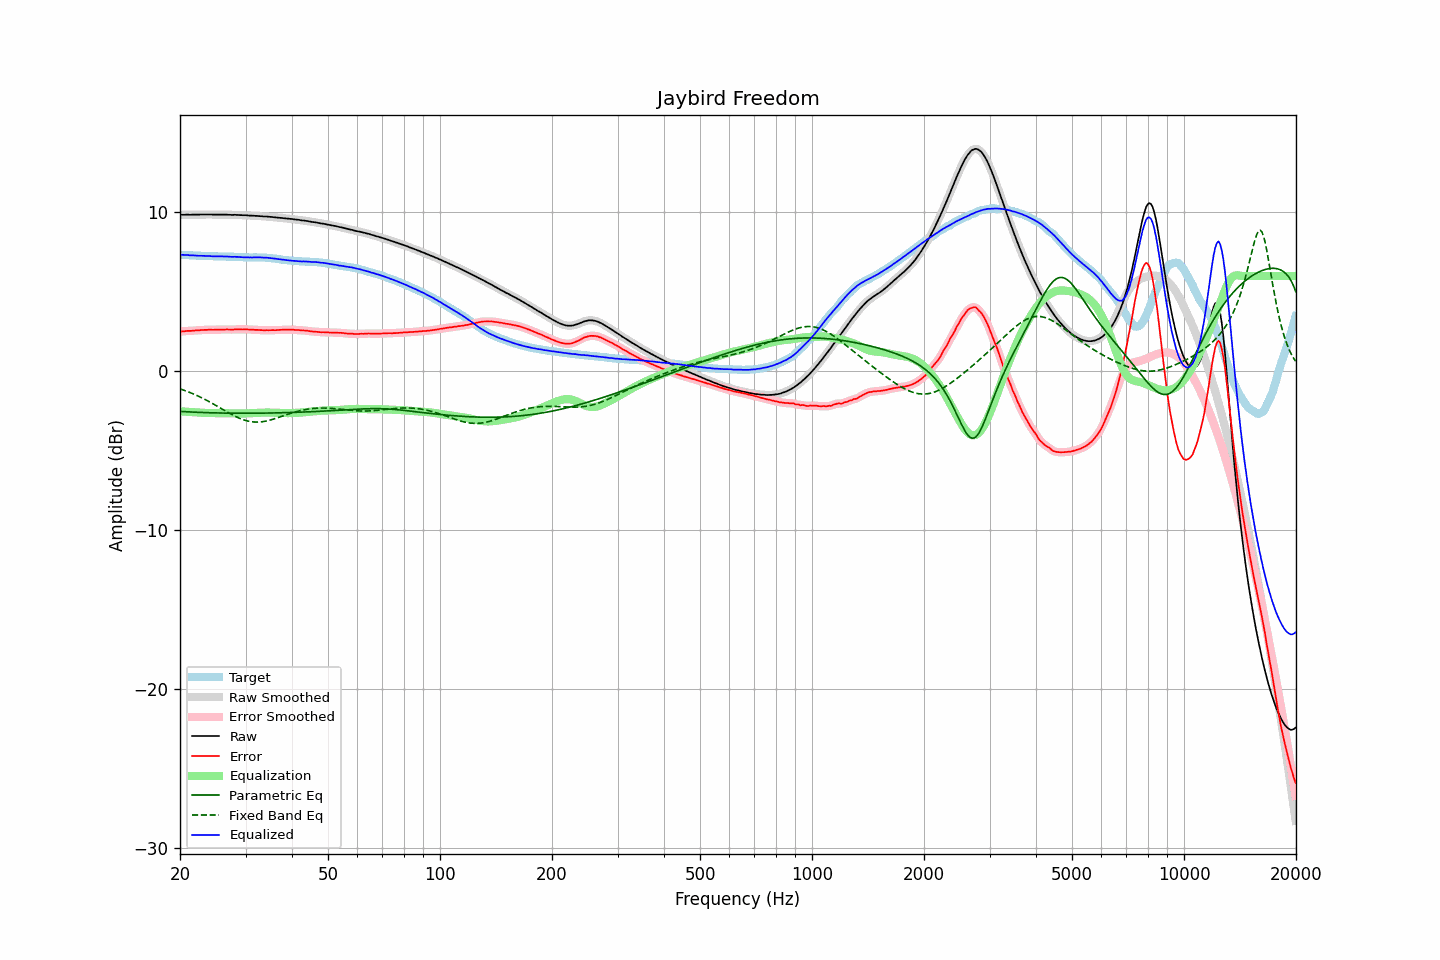

The table this chart was drawn from, first rows:
frequency, raw, error, smoothed, error_smoothed, equalization, parametric_eq, fixed_band_eq, equalized_raw, equalized_smoothed, target
20.00, 9.84, 2.51, 9.84, 2.51, -2.51, -2.52, -1.10, 7.33, 7.33, 7.34
20.20, 9.85, 2.52, 9.85, 2.52, -2.52, -2.52, -1.13, 7.34, 7.33, 7.34
20.40, 9.85, 2.53, 9.86, 2.53, -2.52, -2.53, -1.17, 7.33, 7.33, 7.33
20.61, 9.85, 2.53, 9.86, 2.53, -2.53, -2.53, -1.20, 7.32, 7.33, 7.33
20.81, 9.86, 2.55, 9.86, 2.54, -2.54, -2.54, -1.24, 7.33, 7.32, 7.32
21.02, 9.86, 2.55, 9.86, 2.54, -2.54, -2.54, -1.28, 7.32, 7.31, 7.32
21.23, 9.85, 2.55, 9.86, 2.55, -2.55, -2.55, -1.32, 7.30, 7.31, 7.30
21.44, 9.85, 2.55, 9.86, 2.55, -2.56, -2.55, -1.36, 7.30, 7.30, 7.30
21.66, 9.86, 2.57, 9.86, 2.56, -2.56, -2.56, -1.40, 7.30, 7.30, 7.29
21.87, 9.86, 2.57, 9.86, 2.57, -2.57, -2.56, -1.45, 7.29, 7.29, 7.29
22.09, 9.86, 2.58, 9.86, 2.58, -2.58, -2.57, -1.49, 7.29, 7.29, 7.28
22.31, 9.86, 2.58, 9.86, 2.58, -2.58, -2.57, -1.54, 7.28, 7.28, 7.28
22.54, 9.86, 2.58, 9.87, 2.59, -2.59, -2.58, -1.59, 7.27, 7.28, 7.28
22.76, 9.87, 2.60, 9.87, 2.60, -2.60, -2.58, -1.63, 7.28, 7.27, 7.27
22.99, 9.87, 2.60, 9.87, 2.60, -2.60, -2.59, -1.68, 7.27, 7.27, 7.27
23.22, 9.87, 2.61, 9.87, 2.61, -2.61, -2.59, -1.73, 7.27, 7.27, 7.26
23.45, 9.87, 2.61, 9.87, 2.61, -2.61, -2.59, -1.79, 7.26, 7.26, 7.26
23.69, 9.87, 2.61, 9.87, 2.62, -2.62, -2.60, -1.84, 7.26, 7.26, 7.26
23.92, 9.87, 2.62, 9.87, 2.62, -2.62, -2.60, -1.89, 7.25, 7.25, 7.25
24.16, 9.87, 2.62, 9.87, 2.62, -2.62, -2.60, -1.95, 7.25, 7.25, 7.25
24.40, 9.86, 2.62, 9.87, 2.62, -2.62, -2.61, -2.01, 7.24, 7.24, 7.25
24.65, 9.86, 2.62, 9.86, 2.62, -2.62, -2.61, -2.06, 7.24, 7.24, 7.25
24.89, 9.86, 2.63, 9.86, 2.62, -2.62, -2.61, -2.12, 7.24, 7.24, 7.24
25.14, 9.86, 2.63, 9.86, 2.63, -2.63, -2.61, -2.18, 7.24, 7.24, 7.24
25.39, 9.86, 2.63, 9.86, 2.63, -2.63, -2.62, -2.24, 7.24, 7.24, 7.23
25.65, 9.86, 2.63, 9.86, 2.63, -2.63, -2.62, -2.30, 7.23, 7.23, 7.23
25.91, 9.86, 2.63, 9.86, 2.63, -2.63, -2.62, -2.36, 7.23, 7.23, 7.23
26.16, 9.86, 2.63, 9.86, 2.63, -2.63, -2.62, -2.42, 7.23, 7.23, 7.23
26.43, 9.86, 2.63, 9.86, 2.63, -2.63, -2.62, -2.47, 7.23, 7.23, 7.23
26.69, 9.86, 2.64, 9.86, 2.64, -2.63, -2.62, -2.53, 7.23, 7.23, 7.22
26.96, 9.85, 2.63, 9.86, 2.64, -2.63, -2.63, -2.59, 7.22, 7.22, 7.22
27.23, 9.85, 2.64, 9.85, 2.63, -2.63, -2.63, -2.65, 7.22, 7.21, 7.22
27.50, 9.84, 2.63, 9.85, 2.63, -2.64, -2.63, -2.70, 7.21, 7.21, 7.22
27.77, 9.84, 2.63, 9.85, 2.63, -2.64, -2.63, -2.76, 7.21, 7.21, 7.22
28.05, 9.85, 2.65, 9.85, 2.64, -2.64, -2.63, -2.81, 7.22, 7.21, 7.20
28.33, 9.84, 2.64, 9.85, 2.64, -2.64, -2.63, -2.86, 7.20, 7.21, 7.20
28.62, 9.84, 2.64, 9.84, 2.64, -2.64, -2.63, -2.90, 7.20, 7.20, 7.20
28.90, 9.83, 2.64, 9.83, 2.64, -2.64, -2.63, -2.95, 7.19, 7.19, 7.19
29.19, 9.83, 2.64, 9.83, 2.64, -2.64, -2.63, -2.99, 7.19, 7.19, 7.19
29.48, 9.82, 2.64, 9.83, 2.64, -2.64, -2.63, -3.03, 7.18, 7.18, 7.19
29.78, 9.82, 2.65, 9.82, 2.64, -2.64, -2.63, -3.06, 7.18, 7.18, 7.18
30.08, 9.82, 2.65, 9.82, 2.64, -2.64, -2.63, -3.09, 7.18, 7.18, 7.17
30.38, 9.81, 2.64, 9.81, 2.64, -2.64, -2.63, -3.12, 7.17, 7.18, 7.17
30.68, 9.80, 2.63, 9.81, 2.64, -2.63, -2.63, -3.14, 7.17, 7.17, 7.17
30.99, 9.80, 2.63, 9.80, 2.63, -2.63, -2.63, -3.16, 7.17, 7.17, 7.17
31.30, 9.79, 2.63, 9.79, 2.62, -2.63, -2.63, -3.17, 7.17, 7.17, 7.17
31.61, 9.79, 2.62, 9.79, 2.62, -2.62, -2.63, -3.18, 7.17, 7.17, 7.18
31.93, 9.78, 2.61, 9.79, 2.61, -2.61, -2.63, -3.19, 7.17, 7.17, 7.17
32.24, 9.78, 2.61, 9.78, 2.61, -2.61, -2.63, -3.19, 7.18, 7.17, 7.17
32.57, 9.77, 2.60, 9.77, 2.60, -2.60, -2.63, -3.19, 7.17, 7.17, 7.17
32.89, 9.76, 2.60, 9.77, 2.60, -2.60, -2.63, -3.18, 7.17, 7.17, 7.17
33.22, 9.76, 2.60, 9.76, 2.59, -2.59, -2.63, -3.17, 7.17, 7.16, 7.16
33.55, 9.74, 2.58, 9.75, 2.59, -2.59, -2.62, -3.15, 7.15, 7.16, 7.16
33.89, 9.74, 2.58, 9.74, 2.59, -2.59, -2.62, -3.13, 7.15, 7.15, 7.16
34.23, 9.74, 2.60, 9.74, 2.59, -2.59, -2.62, -3.11, 7.15, 7.15, 7.15
34.57, 9.73, 2.59, 9.73, 2.59, -2.59, -2.62, -3.09, 7.14, 7.14, 7.14
34.92, 9.72, 2.59, 9.72, 2.59, -2.59, -2.62, -3.06, 7.13, 7.13, 7.13
35.27, 9.71, 2.60, 9.71, 2.59, -2.59, -2.62, -3.03, 7.12, 7.12, 7.12
35.62, 9.70, 2.60, 9.70, 2.59, -2.60, -2.61, -3.00, 7.11, 7.11, 7.10
35.97, 9.69, 2.59, 9.69, 2.60, -2.60, -2.61, -2.97, 7.09, 7.09, 7.10
... 635 more rows
